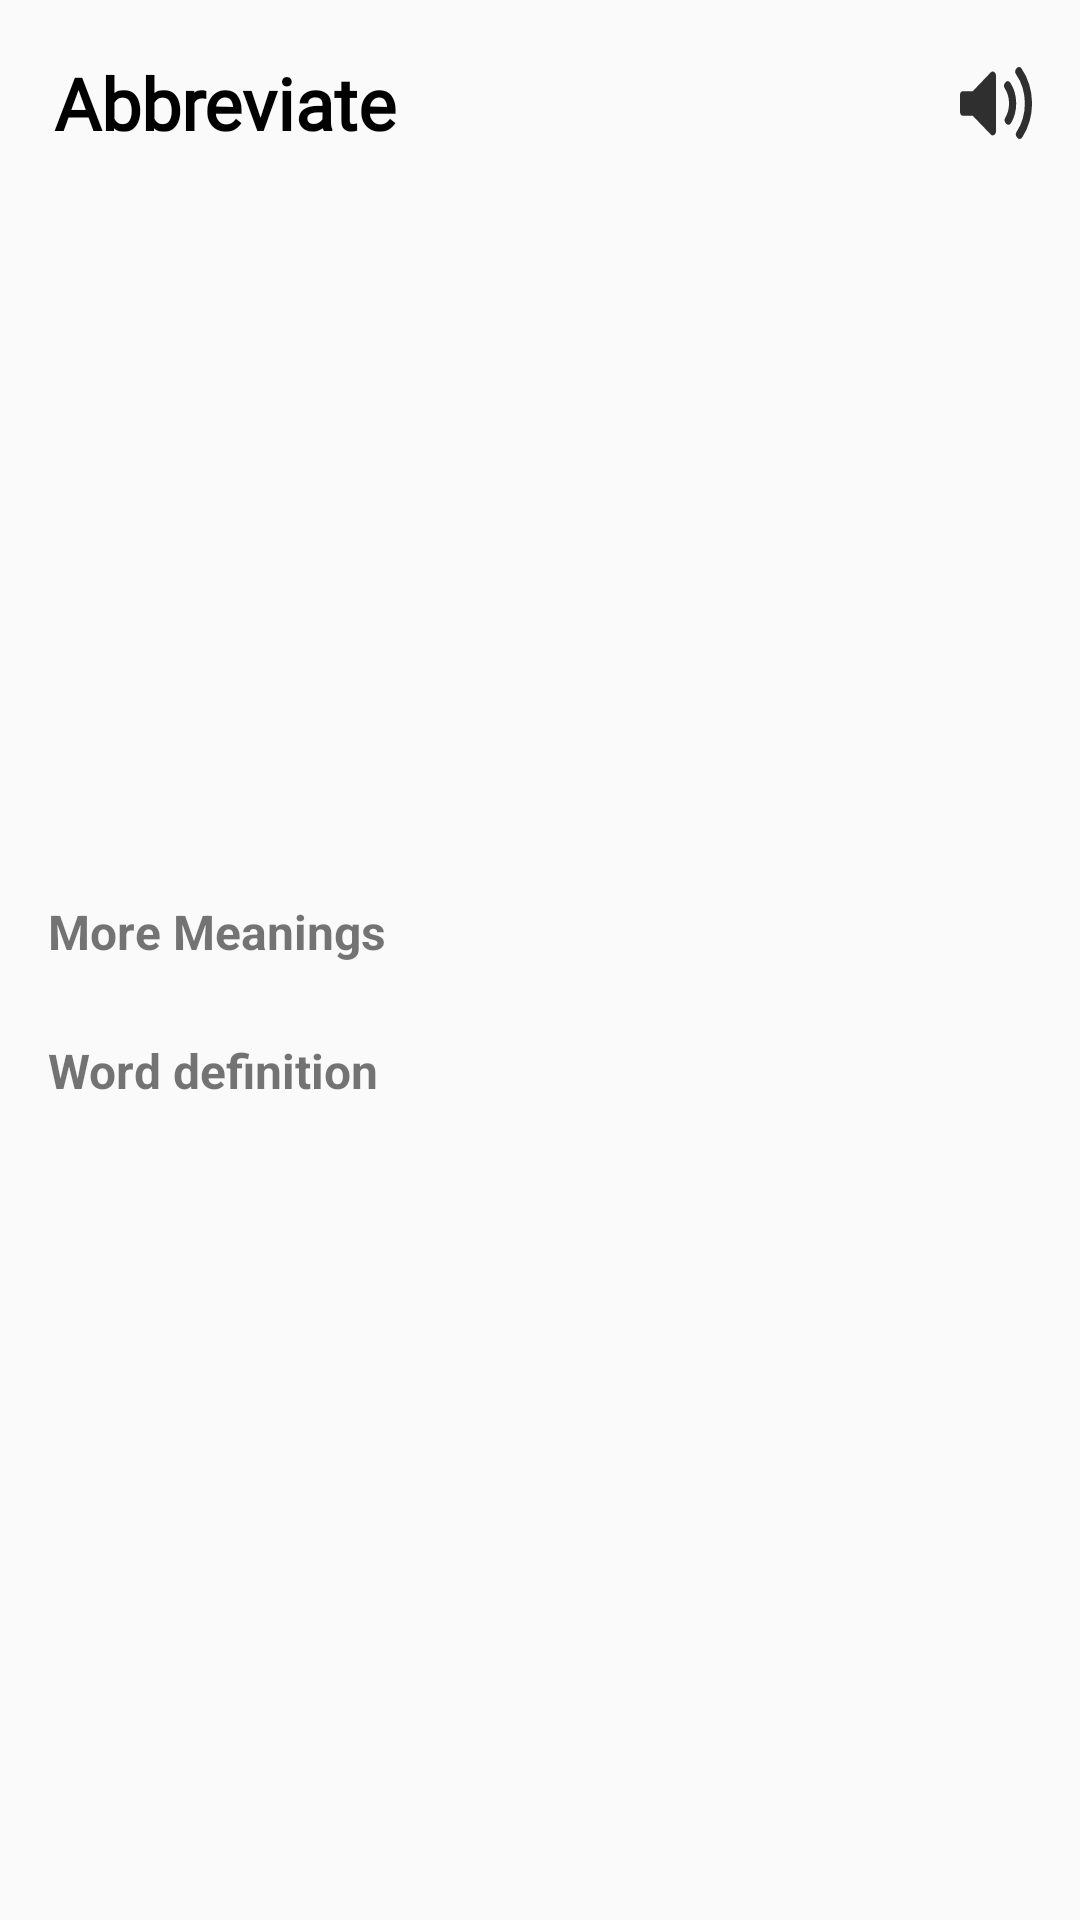

Produce the Android XML layout that renders to this screen, including the resource entries it uses.
<!-- AndroidManifest.xml: application theme AppTheme -->
<!-- res/layout/meaning_screen_2.xml -->
<?xml version="1.0" encoding="utf-8"?>
<androidx.constraintlayout.widget.ConstraintLayout
        android:layout_width="match_parent"
        android:layout_height="match_parent"
        android:id="@+id/meaning_2_container"
        xmlns:android="http://schemas.android.com/apk/res/android"
        xmlns:app="http://schemas.android.com/apk/res-auto">

    <TextView
            android:id="@+id/tv_word_title"
            android:layout_width="0dp"
            android:layout_height="wrap_content"
            android:layout_marginStart="16dp"
            android:layout_marginTop="16dp"
            android:layout_marginEnd="8dp"
            android:fontFamily="@font/roboto_medium"
            android:padding="2dp"
            android:text="Abbreviate"
            android:textColor="#000"
            android:textSize="24sp"
            android:textStyle="bold"
            app:layout_constraintEnd_toStartOf="@+id/iv_speak"
            app:layout_constraintStart_toStartOf="parent"
            app:layout_constraintTop_toTopOf="parent" />

    <ImageView
            android:id="@+id/iv_speak"
            android:layout_width="wrap_content"
            android:layout_height="wrap_content"
            android:layout_marginEnd="16dp"
            app:layout_constraintBottom_toBottomOf="@+id/tv_word_title"
            app:layout_constraintEnd_toEndOf="parent"
            app:layout_constraintTop_toTopOf="@+id/tv_word_title"
            app:srcCompat="@drawable/ic_speaker" />

    <androidx.core.widget.NestedScrollView
            android:id="@+id/nested_sv"
            android:layout_width="0dp"
            android:layout_height="wrap_content"
            android:layout_marginStart="8dp"
            android:layout_marginEnd="8dp"
            android:layout_marginBottom="3dp"
            app:layout_constraintBottom_toBottomOf="parent"
            app:layout_constraintEnd_toEndOf="parent"
            app:layout_constraintStart_toStartOf="parent"
            app:layout_constraintTop_toBottomOf="@+id/tv_word_title">

        <LinearLayout
                android:layout_width="match_parent"
                android:layout_height="0dp"
                android:layout_marginBottom="8dp"
                android:orientation="vertical">


            <TextView
                    android:id="@+id/tv_more_mean_title"
                    android:layout_width="wrap_content"
                    android:layout_height="wrap_content"
                    android:layout_marginStart="8dp"
                    android:layout_marginTop="8dp"
                    android:layout_marginEnd="8dp"
                    android:text="More Meanings"
                    android:textSize="16sp"
                    android:textStyle="bold"
                    app:layout_constraintEnd_toEndOf="parent"
                    app:layout_constraintStart_toStartOf="parent"
                    app:layout_constraintTop_toTopOf="parent" />

            <TextView
                    android:id="@+id/tv_more_meanings"
                    android:layout_width="wrap_content"
                    android:layout_height="wrap_content"
                    android:layout_marginStart="8dp"
                    android:layout_marginEnd="8dp"
                    android:layout_marginBottom="3dp"
                    android:textColor="#000"
                    android:textSize="16sp" />

            <TextView
                    android:id="@+id/tv_wrd_def_title"
                    android:layout_width="wrap_content"
                    android:layout_height="wrap_content"
                    android:layout_marginStart="8dp"
                    android:layout_marginEnd="8dp"
                    android:text="Word definition"
                    android:textSize="16sp"
                    android:textStyle="bold" />

            <TextView
                    android:id="@+id/tv_words_define"
                    android:layout_width="wrap_content"
                    android:layout_height="wrap_content"
                    android:layout_marginStart="8dp"
                    android:layout_marginEnd="8dp"
                    android:layout_marginBottom="3dp"
                    android:textColor="#000" />


        </LinearLayout>

    </androidx.core.widget.NestedScrollView>

</androidx.constraintlayout.widget.ConstraintLayout>
<!-- resources referenced by this layout -->
<resources>
  <!-- drawable ic_speaker (drawable) -->
  <vector android:height="24dp" android:viewportHeight="19.86"
      android:viewportWidth="25" android:width="24dp" xmlns:android="http://schemas.android.com/apk/res/android">
      <path android:fillColor="#2f2f2f" android:pathData="M12.508,17.723a1.135,1.135 0,0 1,-1.86 0.874L4.441,13.453L1.135,13.453A1.135,1.135 0,0 1,0 12.318L0,7.795a1.135,1.135 0,0 1,1.135 -1.136L4.441,6.659l6.207,-5.143a1.136,1.136 0,0 1,1.86 0.874L12.508,17.723ZM16.871,15.949 L16.789,15.949a1.134,1.134 0,0 1,-0.8 -0.332l-0.152,-0.152a1.135,1.135 0,0 1,-0.11 -1.479,6.6 6.6,0 0,0 -0.175,-8.09 1.134,1.134 0,0 1,0.078 -1.518l0.152,-0.152a1.11,1.11 0,0 1,0.86 -0.331,1.137 1.137,0 0,1 0.823,0.415A9.092,9.092 0,0 1,17.7 15.496,1.136 1.136,0 0,1 16.871,15.949ZM21.565,19.458a1.136,1.136 0,0 1,-0.82 0.4L20.7,19.858a1.134,1.134 0,0 1,-0.8 -0.332l-0.149,-0.149a1.135,1.135 0,0 1,-0.066 -1.534,12.1 12.1,0 0,0 -0.2,-15.808 1.135,1.135 0,0 1,0.046 -1.554l0.149,-0.149a1.105,1.105 0,0 1,0.837 -0.334,1.135 1.135,0 0,1 0.816,0.381 14.577,14.577 0,0 1,0.239 19.076Z"/>
  </vector>
  <style name="AppTheme" parent="Theme.AppCompat.Light.NoActionBar">
          
          <item name="colorPrimary">@color/colorPrimary</item>
          <item name="colorPrimaryDark">@color/colorPrimaryDark</item>
          <item name="colorAccent">@color/colorAccent</item>
      </style>
  <color name="colorPrimary">#008577</color>
  <color name="colorPrimaryDark">#00574B</color>
  <color name="colorAccent">#D81B60</color>
</resources>
